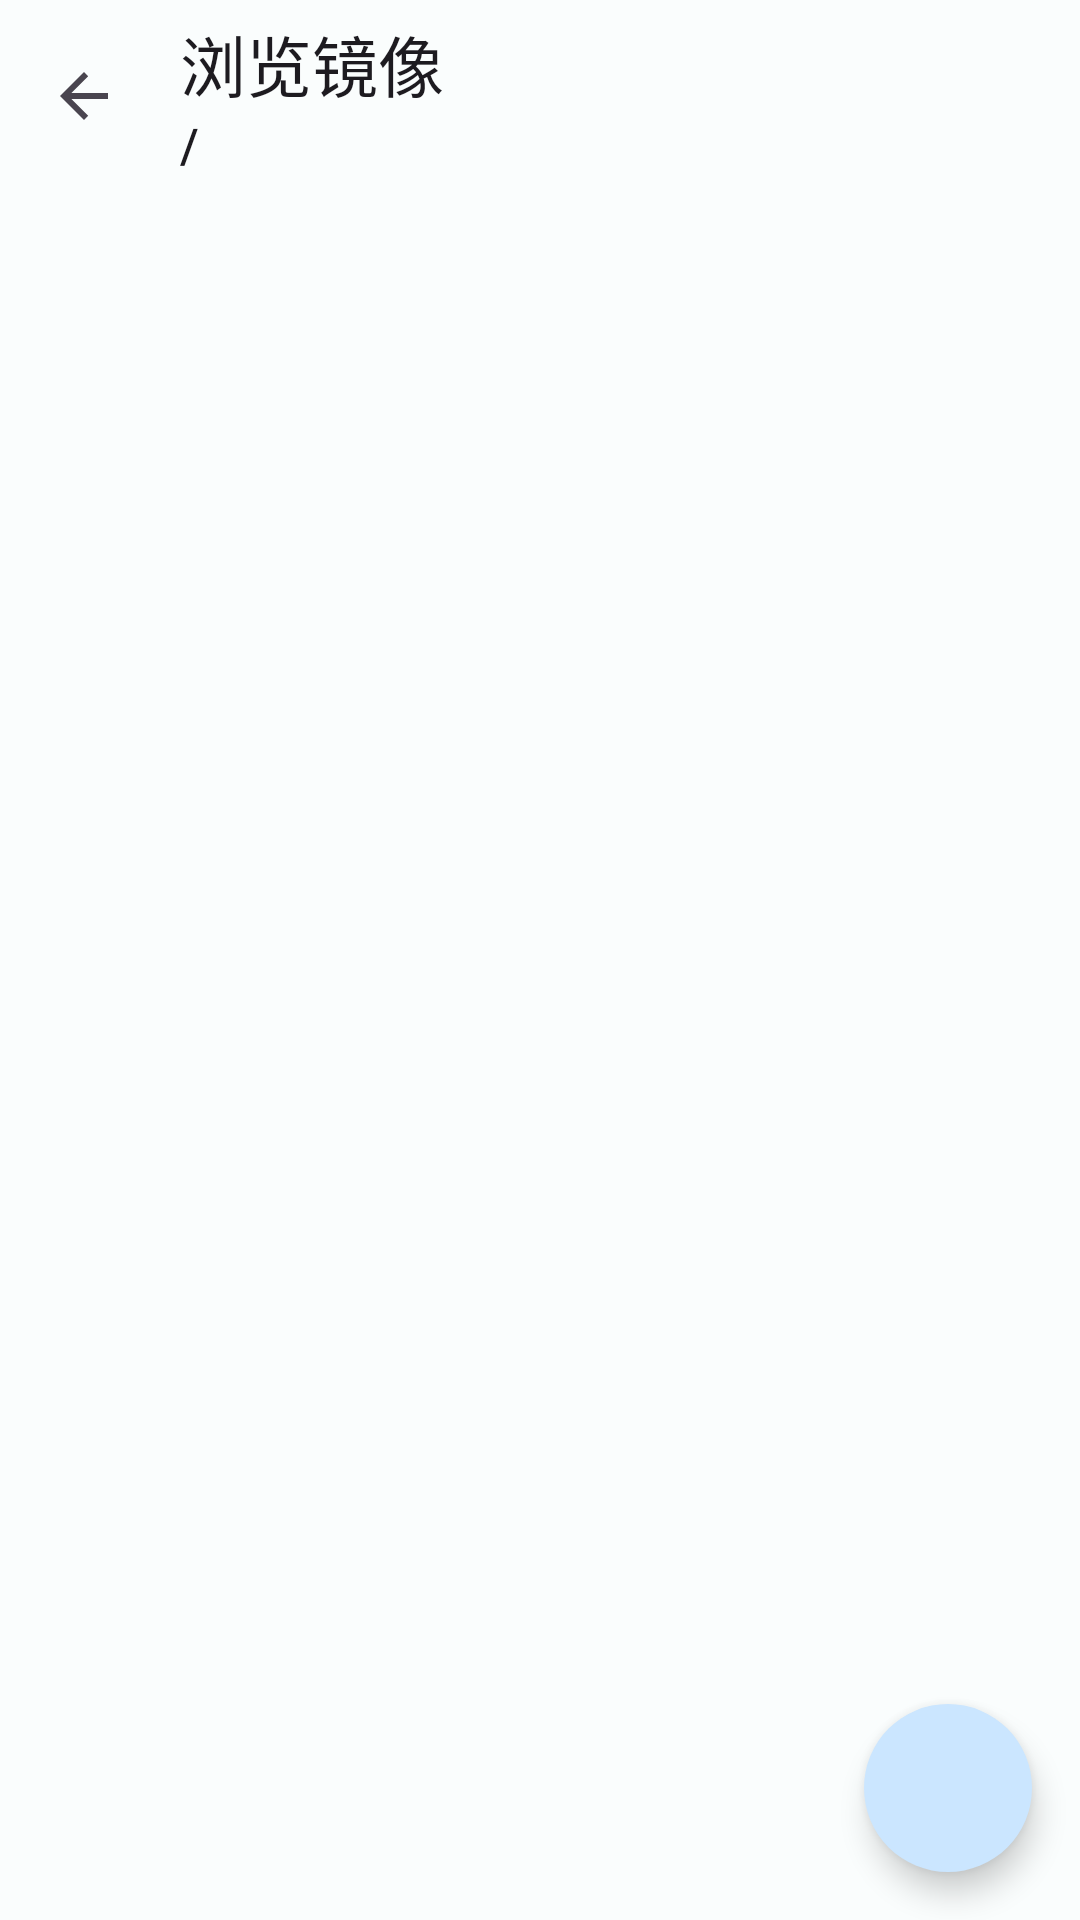

Produce the Android XML layout that renders to this screen, including the resource entries it uses.
<!-- AndroidManifest.xml: application theme Theme.PhoneStick -->
<!-- res/layout/activity_image_browser.xml -->
<?xml version="1.0" encoding="utf-8"?>
<androidx.coordinatorlayout.widget.CoordinatorLayout xmlns:android="http://schemas.android.com/apk/res/android"
    xmlns:app="http://schemas.android.com/apk/res-auto"
    xmlns:tools="http://schemas.android.com/tools"
    android:layout_width="match_parent"
    android:layout_height="match_parent"
    tools:context=".ImageBrowserActivity">

    <com.google.android.material.appbar.AppBarLayout
        android:layout_width="match_parent"
        android:layout_height="wrap_content"
        android:background="@color/md_theme_surface"
        android:stateListAnimator="@null"
        app:liftOnScroll="false">

        <com.google.android.material.appbar.MaterialToolbar
            android:id="@+id/toolbar"
            android:layout_width="match_parent"
            android:layout_height="?attr/actionBarSize"
            android:background="@color/md_theme_surface"
            app:navigationIcon="?attr/homeAsUpIndicator"
            app:subtitle="/"
            app:title="@string/browser_title" />

        <com.google.android.material.progressindicator.LinearProgressIndicator
            android:id="@+id/progressIndicator"
            android:layout_width="match_parent"
            android:layout_height="wrap_content"
            android:indeterminate="true"
            android:visibility="gone"
            tools:visibility="visible" />

    </com.google.android.material.appbar.AppBarLayout>

    <LinearLayout
        android:layout_width="match_parent"
        android:layout_height="match_parent"
        android:orientation="vertical"
        app:layout_behavior="@string/appbar_scrolling_view_behavior">

        <TextView
            android:id="@+id/tvBanner"
            android:layout_width="match_parent"
            android:layout_height="wrap_content"
            android:layout_marginHorizontal="12dp"
            android:layout_marginTop="8dp"
            android:background="@drawable/bg_banner"
            android:paddingHorizontal="14dp"
            android:paddingVertical="10dp"
            android:textAppearance="?attr/textAppearanceBodySmall"
            android:textColor="?attr/colorOnSurfaceVariant"
            android:visibility="gone"
            tools:text="只读：NTFS（内核没有写入驱动，只能查看和读出）"
            tools:visibility="visible" />

        <FrameLayout
            android:layout_width="match_parent"
            android:layout_height="0dp"
            android:layout_weight="1">

            <androidx.recyclerview.widget.RecyclerView
                android:id="@+id/recyclerView"
                android:layout_width="match_parent"
                android:layout_height="match_parent"
                android:clipToPadding="false"
                android:paddingHorizontal="8dp"
                android:paddingTop="8dp"
                android:paddingBottom="88dp"
                tools:listitem="@layout/browser_row" />

            <TextView
                android:id="@+id/tvEmpty"
                android:layout_width="wrap_content"
                android:layout_height="wrap_content"
                android:layout_gravity="center"
                android:text="@string/browser_empty"
                android:textAppearance="?attr/textAppearanceBodyMedium"
                android:textColor="?attr/colorOnSurfaceVariant"
                android:visibility="gone" />

        </FrameLayout>

    </LinearLayout>

    <com.google.android.material.floatingactionbutton.FloatingActionButton
        android:id="@+id/fabAdd"
        android:layout_width="wrap_content"
        android:layout_height="wrap_content"
        android:layout_gravity="bottom|end"
        android:layout_margin="16dp"
        android:contentDescription="@string/browser_add_file"
        app:shapeAppearanceOverlay="@style/ShapeAppearance.PhoneStick.CircleFab"
        app:srcCompat="@drawable/ic_add_vector" />

</androidx.coordinatorlayout.widget.CoordinatorLayout>
<!-- res/layout/browser_row.xml (included above) -->
<?xml version="1.0" encoding="utf-8"?>
<com.google.android.material.card.MaterialCardView xmlns:android="http://schemas.android.com/apk/res/android"
    xmlns:app="http://schemas.android.com/apk/res-auto"
    xmlns:tools="http://schemas.android.com/tools"
    android:id="@+id/cardItem"
    android:layout_width="match_parent"
    android:layout_height="wrap_content"
    android:layout_marginHorizontal="8dp"
    android:layout_marginVertical="3dp"
    android:clickable="true"
    android:focusable="true"
    app:cardCornerRadius="12dp"
    app:cardElevation="1dp"
    app:strokeWidth="0dp">

    <LinearLayout
        android:layout_width="match_parent"
        android:layout_height="wrap_content"
        android:gravity="center_vertical"
        android:orientation="horizontal"
        android:paddingStart="14dp"
        android:paddingTop="12dp"
        android:paddingEnd="4dp"
        android:paddingBottom="12dp">

        <ImageView
            android:id="@+id/ivIcon"
            android:layout_width="28dp"
            android:layout_height="28dp"
            android:layout_marginEnd="12dp"
            android:contentDescription="@string/browser_entry_icon"
            android:src="@drawable/ic_file_vector"
            app:tint="?attr/colorPrimary" />

        <LinearLayout
            android:layout_width="0dp"
            android:layout_height="wrap_content"
            android:layout_weight="1"
            android:orientation="vertical">

            <TextView
                android:id="@+id/tvName"
                android:layout_width="match_parent"
                android:layout_height="wrap_content"
                android:ellipsize="middle"
                android:maxLines="1"
                android:textAppearance="?attr/textAppearanceTitleMedium"
                android:textColor="?attr/colorOnSurface"
                tools:text="DCIM" />

            <TextView
                android:id="@+id/tvMeta"
                android:layout_width="match_parent"
                android:layout_height="wrap_content"
                android:layout_marginTop="3dp"
                android:ellipsize="end"
                android:maxLines="1"
                android:textAppearance="?attr/textAppearanceBodySmall"
                android:textColor="?attr/colorOnSurfaceVariant"
                tools:text="1.20 MB · 2026-11-01 09:30" />

        </LinearLayout>

        <ImageButton
            android:id="@+id/btnOverflow"
            android:layout_width="40dp"
            android:layout_height="40dp"
            android:background="?attr/selectableItemBackgroundBorderless"
            android:contentDescription="@string/browser_more"
            android:src="@drawable/ic_more_vert_vector"
            app:tint="?attr/colorOnSurfaceVariant" />

    </LinearLayout>

</com.google.android.material.card.MaterialCardView>
<!-- resources referenced by this layout -->
<resources>
  <color name="md_theme_surface">#FAFDFD</color>
  <!-- drawable bg_banner (drawable) -->
  <?xml version="1.0" encoding="utf-8"?>
  <shape xmlns:android="http://schemas.android.com/apk/res/android"
      android:shape="rectangle">
      <corners android:radius="14dp" />
      <solid android:color="@color/md_theme_surfaceVariant" />
  </shape>
  <!-- drawable ic_file_vector (drawable) -->
  <vector xmlns:android="http://schemas.android.com/apk/res/android"
      android:width="24dp"
      android:height="24dp"
      android:viewportWidth="24"
      android:viewportHeight="24">
      <path
          android:fillColor="#FFFFFFFF"
          android:pathData="M6,2C4.9,2 4,2.9 4,4V20C4,21.1 4.9,22 6,22H18C19.1,22 20,21.1 20,20V8L14,2H6ZM13,9V3.5L18.5,9H13Z" />
  </vector>
  <string name="browser_add_file">导入文件</string>
  <string name="browser_empty">此目录为空</string>
  <string name="browser_entry_icon">文件类型图标</string>
  <string name="browser_more">更多操作</string>
  <string name="browser_title">浏览镜像</string>
  <style name="ShapeAppearance.PhoneStick.CircleFab" parent="ShapeAppearance.Material3.Corner.Full">
          <item name="cornerSize">50%</item>
      </style>
  <style name="Theme.PhoneStick" parent="Theme.Material3.DayNight.NoActionBar">
          
          <item name="colorPrimary">@color/md_theme_primary</item>
          <item name="colorOnPrimary">@color/md_theme_onPrimary</item>
          <item name="colorPrimaryContainer">@color/md_theme_primaryContainer</item>
          <item name="colorOnPrimaryContainer">@color/md_theme_onPrimaryContainer</item>
          <item name="colorSecondary">@color/md_theme_secondary</item>
          <item name="colorOnSecondary">@color/md_theme_onSecondary</item>
          <item name="colorSurface">@color/md_theme_surface</item>
          <item name="colorOnSurface">@color/md_theme_onSurface</item>
          <item name="colorSurfaceVariant">@color/md_theme_surfaceVariant</item>
          <item name="colorOnSurfaceVariant">@color/md_theme_onSurfaceVariant</item>
          <item name="android:statusBarColor">@color/md_theme_surface</item>
          <item name="android:navigationBarColor">@color/md_theme_surface</item>
          
          <item name="android:colorBackground">@color/md_theme_surface</item>
          <item name="android:windowBackground">@color/md_theme_surface</item>
          
          <item name="android:windowLightStatusBar">true</item>
          <item name="android:windowLightNavigationBar" tools:targetApi="o_mr1">true</item>
          
          <item name="materialAlertDialogTheme">@style/ThemeOverlay.PhoneStick.MaterialAlertDialog</item>
          <item name="materialCardViewStyle">@style/Widget.PhoneStick.CardView</item>
      </style>
  <color name="md_theme_surfaceVariant">#DEE3EA</color>
  <color name="md_theme_primary">#006495</color>
  <color name="md_theme_onPrimary">#FFFFFF</color>
  <color name="md_theme_primaryContainer">#CBE6FF</color>
  <color name="md_theme_onPrimaryContainer">#001E30</color>
  <color name="md_theme_secondary">#50606E</color>
  <color name="md_theme_onSecondary">#FFFFFF</color>
  <color name="md_theme_onSurface">#191C1E</color>
  <color name="md_theme_onSurfaceVariant">#41474D</color>
  <style name="ThemeOverlay.PhoneStick.MaterialAlertDialog" parent="ThemeOverlay.Material3.MaterialAlertDialog">
          <item name="shapeAppearanceOverlay">@style/ShapeAppearance.PhoneStick.Dialog</item>
      </style>
  <style name="Widget.PhoneStick.CardView" parent="Widget.Material3.CardView.Elevated">
          <item name="cardCornerRadius">24dp</item>
          <item name="cardElevation">2dp</item>
      </style>
  <style name="ShapeAppearance.PhoneStick.Dialog" parent="ShapeAppearance.Material3.Corner.Large">
          <item name="cornerSize">28dp</item>
      </style>
</resources>
